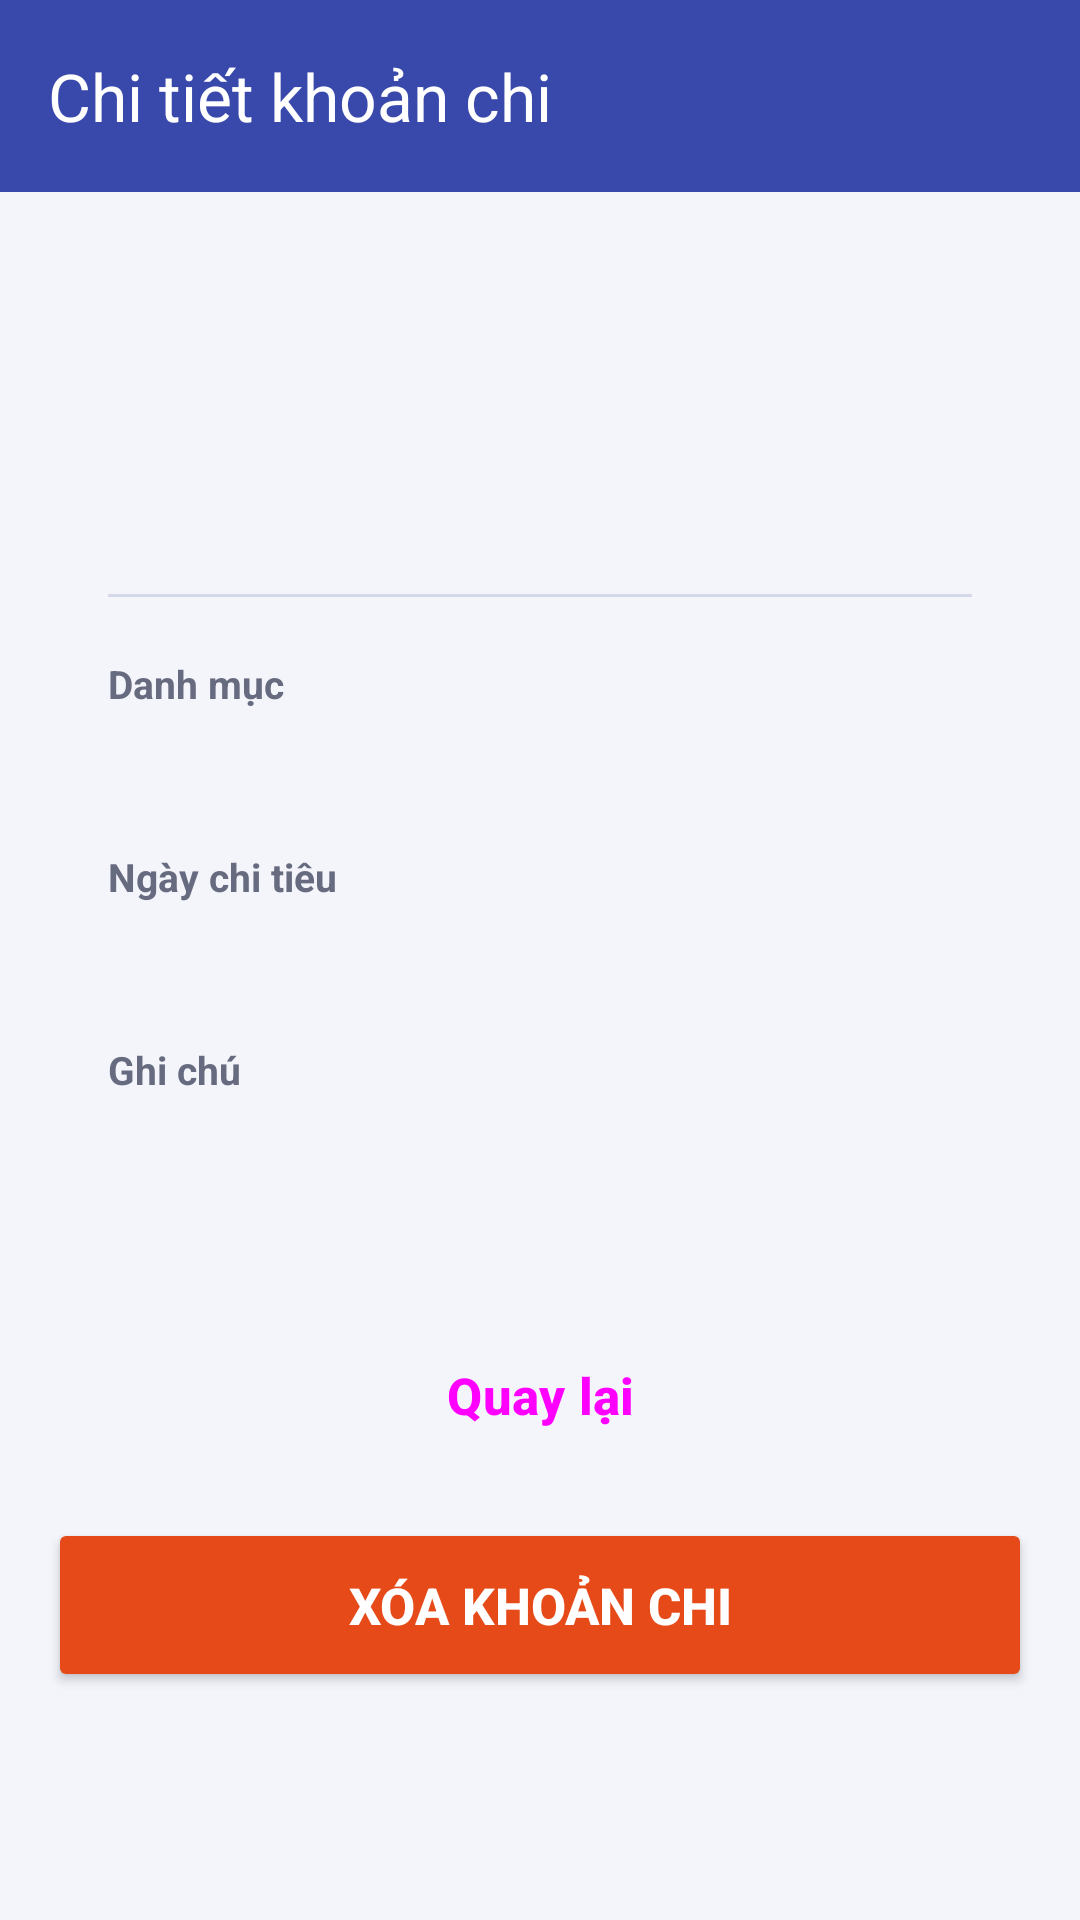

Produce the Android XML layout that renders to this screen, including the resource entries it uses.
<!-- AndroidManifest.xml: application theme Theme.Quanlychiteu -->
<!-- res/layout/activity_expense_detail.xml -->
<?xml version="1.0" encoding="utf-8"?>
<LinearLayout xmlns:android="http://schemas.android.com/apk/res/android"
    xmlns:app="http://schemas.android.com/apk/res-auto"
    xmlns:tools="http://schemas.android.com/tools"
    android:id="@+id/main"
    android:layout_width="match_parent"
    android:layout_height="match_parent"
    android:background="@color/background"
    android:orientation="vertical"
    tools:context=".ExpenseDetailActivity">

    <com.google.android.material.appbar.MaterialToolbar
        android:id="@+id/toolbar"
        style="@style/Toolbar.App"
        android:layout_width="match_parent"
        android:layout_height="wrap_content"
        android:minHeight="?attr/actionBarSize"
        app:navigationContentDescription="@string/btn_back"
        app:navigationIcon="@drawable/ic_arrow_back"
        app:title="@string/title_detail" />

    <ScrollView
        android:layout_width="match_parent"
        android:layout_height="0dp"
        android:layout_weight="1">

        <LinearLayout
            android:layout_width="match_parent"
            android:layout_height="wrap_content"
            android:orientation="vertical"
            android:padding="16dp">

            <LinearLayout
                android:layout_width="match_parent"
                android:layout_height="wrap_content"
                android:background="@drawable/bg_card"
                android:orientation="vertical"
                android:padding="20dp">

                <TextView
                    android:id="@+id/tvName"
                    android:layout_width="match_parent"
                    android:layout_height="wrap_content"
                    android:textColor="@color/text_primary"
                    android:textSize="26sp"
                    android:textStyle="bold"
                    tools:text="Mua sách" />

                <TextView
                    android:id="@+id/tvAmount"
                    android:layout_width="match_parent"
                    android:layout_height="wrap_content"
                    android:layout_marginTop="4dp"
                    android:textColor="@color/money_red"
                    android:textSize="32sp"
                    android:textStyle="bold"
                    tools:text="120.000 đ" />

                <View
                    android:layout_width="match_parent"
                    android:layout_height="1dp"
                    android:layout_marginTop="16dp"
                    android:background="@color/border" />

                <TextView
                    style="@style/DetailLabel"
                    android:text="@string/label_category" />

                <TextView
                    android:id="@+id/tvCategory"
                    style="@style/DetailValue"
                    tools:text="Học tập" />

                <TextView
                    style="@style/DetailLabel"
                    android:text="@string/label_date" />

                <TextView
                    android:id="@+id/tvDate"
                    style="@style/DetailValue"
                    tools:text="13/10/2026" />

                <TextView
                    style="@style/DetailLabel"
                    android:text="@string/label_note" />

                <TextView
                    android:id="@+id/tvNote"
                    style="@style/DetailValue"
                    tools:text="Sách Lập trình Android" />
            </LinearLayout>

            <Button
                android:id="@+id/btnBack"
                style="@style/Widget.Material3.Button.OutlinedButton"
                android:layout_width="match_parent"
                android:layout_height="58dp"
                android:layout_marginTop="24dp"
                android:text="@string/btn_back"
                android:textSize="17sp"
                android:textStyle="bold"
                app:strokeColor="@color/primary"
                app:strokeWidth="2dp" />

            <Button
                android:id="@+id/btnDelete"
                android:layout_width="match_parent"
                android:layout_height="58dp"
                android:layout_marginTop="12dp"
                android:backgroundTint="@color/money_red"
                android:text="@string/btn_delete"
                android:textColor="@color/white"
                android:textSize="17sp"
                android:textStyle="bold" />
        </LinearLayout>
    </ScrollView>
</LinearLayout>
<!-- resources referenced by this layout -->
<resources>
  <color name="background">#FFF4F5FB</color>
  <color name="border">#FFD5D8E8</color>
  <color name="money_red">#FFE64A19</color>
  <color name="primary">#FF3949AB</color>
  <color name="text_primary">#FF1A1C2E</color>
  <color name="white">#FFFFFFFF</color>
  <string name="btn_back">Quay lại</string>
  <string name="btn_delete">Xóa khoản chi</string>
  <string name="label_category">Danh mục</string>
  <string name="label_date">Ngày chi tiêu</string>
  <string name="label_note">Ghi chú</string>
  <string name="title_detail">Chi tiết khoản chi</string>
  <style name="DetailLabel">
          <item name="android:layout_width">wrap_content</item>
          <item name="android:layout_height">wrap_content</item>
          <item name="android:layout_marginTop">20dp</item>
          <item name="android:textColor">@color/text_secondary</item>
          <item name="android:textSize">13sp</item>
          <item name="android:textStyle">bold</item>
      </style>
  <style name="DetailValue">
          <item name="android:layout_width">match_parent</item>
          <item name="android:layout_height">wrap_content</item>
          <item name="android:layout_marginTop">4dp</item>
          <item name="android:textColor">@color/text_primary</item>
          <item name="android:textSize">17sp</item>
      </style>
  <style name="Toolbar.App" parent="Widget.Material3.Toolbar">
          <item name="android:background">@color/primary</item>
          <item name="titleTextColor">@color/white</item>
          <item name="navigationIconTint">@color/white</item>
      </style>
  <style name="Theme.Quanlychiteu" parent="Base.Theme.Quanlychiteu" />
  <color name="text_secondary">#FF676B80</color>
  <style name="Base.Theme.Quanlychiteu" parent="Theme.Material3.Light.NoActionBar">
          <item name="colorPrimary">@color/primary</item>
          <item name="colorOnPrimary">@color/white</item>
          <item name="colorPrimaryContainer">@color/primary_light</item>
          <item name="colorSecondary">@color/primary</item>
          <item name="colorError">@color/error</item>
          <item name="android:colorBackground">@color/background</item>
          <item name="android:windowBackground">@color/background</item>
          <item name="android:windowLightStatusBar">false</item>
      </style>
  <color name="primary_light">#FFE8EAF6</color>
  <color name="error">#FFC62828</color>
</resources>
